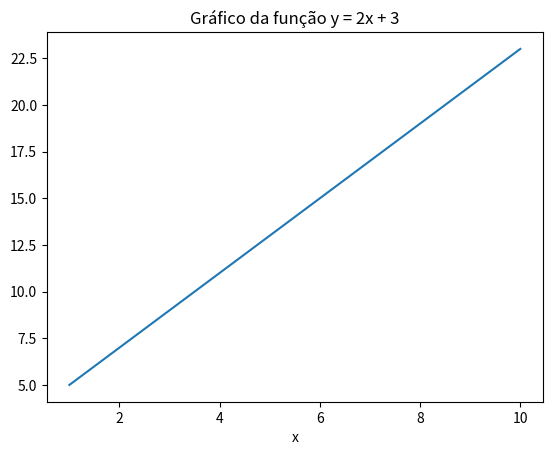

Generate this figure with matplotlib:
#P30: Gráfico de uma função matemática
import matplotlib.pyplot as plt
import pandas as pd

# Gerar dados para a função y = 2x + 3
df = pd.DataFrame({'x': list(range(1, 11))})
df['y'] = 2 * df['x'] + 3
print(df)

# Criar o gráfico
lines = df.plot.line(x='x', y='y', title='Gráfico da função y = 2x + 3', legend=False)
plt.show()
